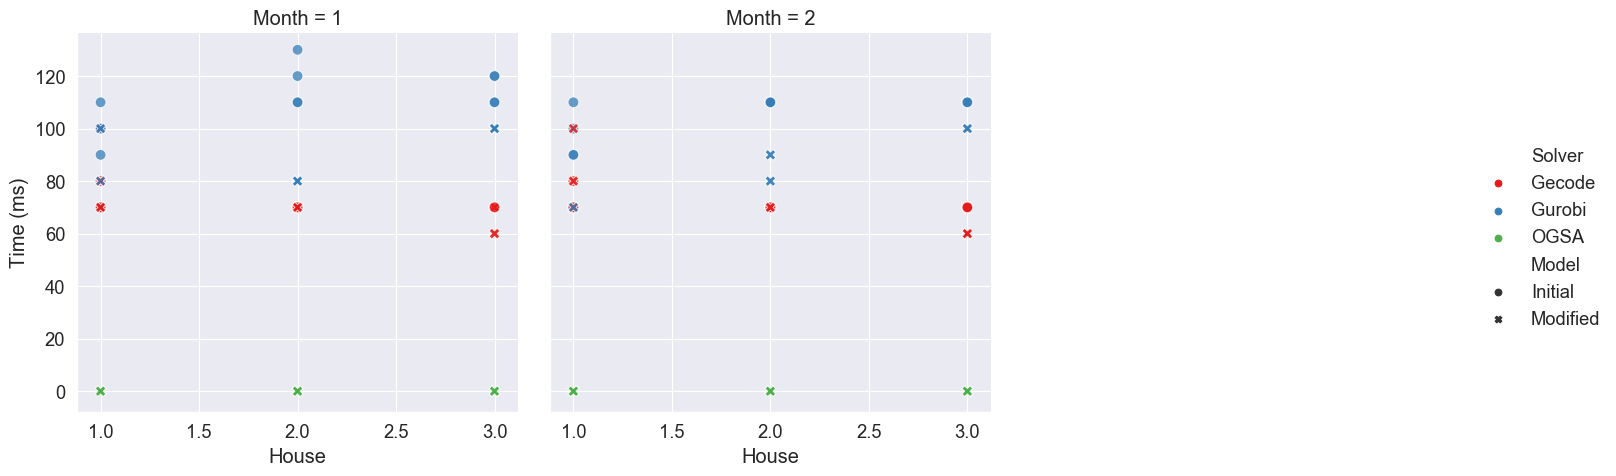

The file beside this chart, header and first rows:
, , , , , Gecode, Gurobi, Gecode, Gurobi, OGSA, Solver Run Time Ratio, Solver Run Time Ratio, Model Run Time Ratio, Model Run Time Ratio
, , , , , Initial, Initial, Modified, Modified, Modified, Initial, Modified, Gurobi, Gecode
Month, House, Variable choices, Constraint variables, Weight, , , , , , , , , 
1, 1, anti_first_fail, indomain_min, 0, 70.0, 100.0, 70.0, 70.0, 0.0001805, 1.429, 1.0, 1.429, 1.0
1, 1, anti_first_fail, indomain_min, 50, 70.0, 90.0, 70.0, 80.0, 0.0001852, 1.286, 1.143, 1.125, 1.0
1, 1, anti_first_fail, indomain_min, 500, 100.0, 100.0, 80.0, 100.0, 0.0003637, 1.0, 1.25, 1.0, 1.25
1, 1, anti_first_fail, indomain_min, 1000, 80.0, 110.0, 80.0, 80.0, 0.0001946, 1.375, 1.0, 1.375, 1.0
1, 2, anti_first_fail, indomain_min, 0, 70.0, 130.0, 70.0, 80.0, 0.0001839, 1.857, 1.143, 1.625, 1.0
1, 2, anti_first_fail, indomain_min, 50, 70.0, 110.0, 70.0, 80.0, 0.0002004, 1.571, 1.143, 1.375, 1.0
1, 2, anti_first_fail, indomain_min, 500, 70.0, 120.0, 70.0, 80.0, 0.0001954, 1.714, 1.143, 1.5, 1.0
1, 2, anti_first_fail, indomain_min, 1000, 70.0, 110.0, 70.0, 80.0, 0.0001996, 1.571, 1.143, 1.375, 1.0
1, 3, anti_first_fail, indomain_min, 0, 70.0, 110.0, 70.0, 100.0, 0.0001878, 1.571, 1.429, 1.1, 1.0
1, 3, anti_first_fail, indomain_min, 50, 70.0, 120.0, 60.0, 100.0, 0.0002489, 1.714, 1.667, 1.2, 1.167
1, 3, anti_first_fail, indomain_min, 500, 70.0, 120.0, 70.0, 100.0, 0.0002083, 1.714, 1.429, 1.2, 1.0
1, 3, anti_first_fail, indomain_min, 1000, 70.0, 110.0, 60.0, 100.0, 0.0002103, 1.571, 1.667, 1.1, 1.167
2, 1, anti_first_fail, indomain_min, 0, 70.0, 90.0, 70.0, 70.0, 0.000185, 1.286, 1.0, 1.286, 1.0
2, 1, anti_first_fail, indomain_min, 50, 80.0, 100.0, 100.0, 70.0, 0.0001917, 1.25, 0.7, 1.429, 0.8
2, 1, anti_first_fail, indomain_min, 500, 70.0, 90.0, 70.0, 70.0, 0.0001964, 1.286, 1.0, 1.286, 1.0
2, 1, anti_first_fail, indomain_min, 1000, 70.0, 110.0, 80.0, 70.0, 0.0001898, 1.571, 0.875, 1.571, 0.875
2, 2, anti_first_fail, indomain_min, 0, 70.0, 110.0, 70.0, 90.0, 0.000199, 1.571, 1.286, 1.222, 1.0
2, 2, anti_first_fail, indomain_min, 50, 70.0, 110.0, 70.0, 80.0, 0.0001987, 1.571, 1.143, 1.375, 1.0
2, 2, anti_first_fail, indomain_min, 500, 70.0, 110.0, 70.0, 90.0, 0.0001965, 1.571, 1.286, 1.222, 1.0
2, 2, anti_first_fail, indomain_min, 1000, 70.0, 110.0, 70.0, 80.0, 0.0003936, 1.571, 1.143, 1.375, 1.0
2, 3, anti_first_fail, indomain_min, 0, 70.0, 110.0, 70.0, 100.0, 0.0002088, 1.571, 1.429, 1.1, 1.0
2, 3, anti_first_fail, indomain_min, 50, 70.0, 110.0, 60.0, 110.0, 0.0002035, 1.571, 1.833, 1.0, 1.167
2, 3, anti_first_fail, indomain_min, 500, 70.0, 110.0, 60.0, 100.0, 0.0002079, 1.571, 1.667, 1.1, 1.167
2, 3, anti_first_fail, indomain_min, 1000, 70.0, 110.0, 60.0, 100.0, 0.0002053, 1.571, 1.667, 1.1, 1.167
